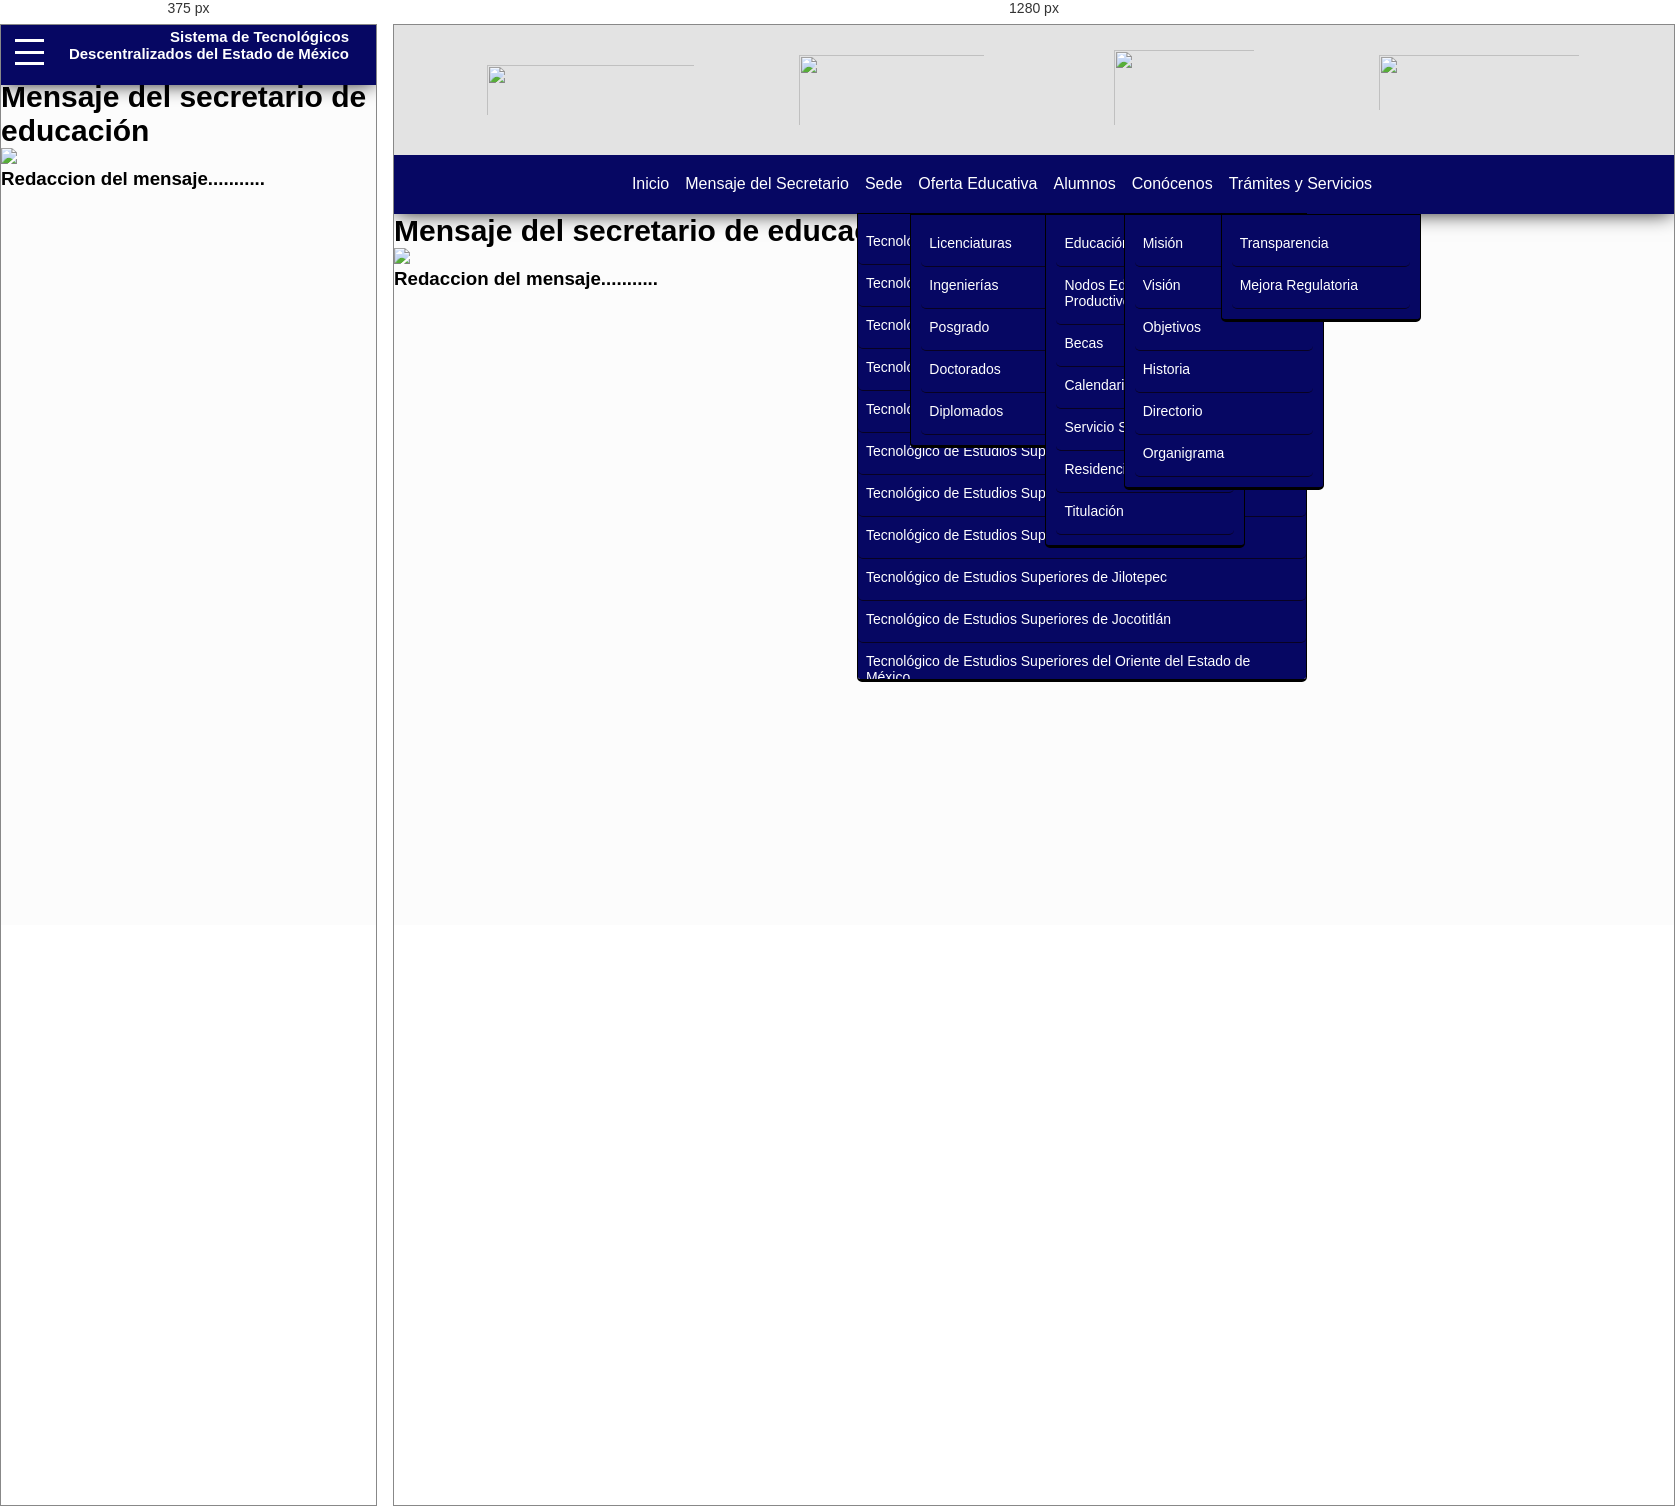
Rendered at 375 px and 1280 px, left to right.

<!-- file: Msj-Secretario.html -->
<!DOCTYPE html>
<html lang="en">

<head>
  <meta charset="UTF-8" />
  <meta name="viewport" content="width=device-width, initial-scale=1.0" />
  <title>Inicio | TESVG</title>
  <!-- Importar icono -->
  <link rel="icon" type="image/png" href="../images/IconoPagina.png" />
  <!-- <link rel="stylesheet" href="EstilosGeneral.css" /> -->
  <link rel="stylesheet" href="Estilo-Msg-Secre.css" />
  <link rel="stylesheet" href="../css/style.css" />

  <!-- Importar los iconos peque;os del menu -->
  <link rel="stylesheet" href="../iconos/css/fontello.css" />
</head>

<body>
  <header>
    <!-- Contendedor de todo el menu -->
    <div class="content-menu">
      <!-- Creacion de nuestro boton para ociones cuando se haga mas pequeña la ventana -->
      <input id="check" type="checkbox" />
      <label for="check" class="toggle-button">
      </label>


      <!-- Etiqueta que aparecera cuando se haga mas peqeuña la ventana -->
      <h2 class="stdem"><a href="index.html">Sistema de Tecnol&oacutegicos Descentralizados del Estado de
          M&eacutexico</a></h2>

      <!-- Imporntacion de nuestra imagen de logo -->
      <div>
        <div id="cont-logos">
          <a href="https://www.gob.mx/sep"><img id="edu" src="../images/images_cabecera/educacion.png" /></a>
          <a href="https://www.tecnm.mx/"><img id="tex" src="../images/images_cabecera/tecmex.png" /></a>
          <a href="https://edomex.gob.mx/"><img id="gobedo" src="../images/images_cabecera/GobEdomex.png" /></a>
          <a href="https://edomex.gob.mx/"><img id="edomex" src="../images/images_cabecera/edomex.png" /></a>
        </div>
      </div>
      <!-- Creacion de los botones de navegacion -->
      <nav class="menu">
        <ul>
          <li id="hom"><a class="navegadores" href="/index.html"><span class="icon-home">Inicio</span></a></li>
          <li id="ssg1"><a class="navegadores" href="/SubModulos/Msj-Secretario.html">
              Mensaje del Secretario<span class="icon-down-dir"></a></span>
          </li>
          <li id="sede">Sede <span class="icon-down-dir"></span>
            <ul class="escuelas">
              <li>
                <a target="_blank" href="http://tescha.edomex.gob.mx/">Tecnol&oacutegico de Estudios
                  Superiores de Chalco</a>
              </li>
              <li>
                <a target="_blank" href="http://teschicoloapan.edomex.gob.mx/">Tecnol&oacutegico de Estudios Superiores
                  de
                  Chicoalpan</a>
              </li>
              <li>
                <a target="_blank" href="https://teschi.edu.mx/">Tecnol&oacutegico de Estudios Superiores de
                  Chimalhuacán</a>
              </li>
              <li>
                <a target="_blank"
                  href="http://www.tecnologicodecoacalco.edu.mx/TESCO/INICIO/INICIO.php">Tecnol&oacutegico de Estudios
                  Superiores de Coacalco</a>
              </li>
              <li>
                <a target="_blank" href="http://tesci.edomex.gob.mx/">Tecnol&oacutegico de Estudios Superiores de
                  Cuatitlán Izcalli</a>
              </li>
              <li>
                <a target="_blank" href="http://www.tese.edu.mx/tese2010/">Tecnol&oacutegico de Estudios Superiores
                  de Ecatepec</a>
              </li>
              <li>
                <a target="_blank" href="http://teshuixquilucan.edomex.gob.mx/">Tecnol&oacutegico de Estudios Superiores
                  de
                  Huixquilucan</a>
              </li>
              <li>
                <a target="_blank" href="https://tesi.org.mx/">Tecnol&oacutegico de Estudios Superiores de
                  Ixtapaluca</a>
              </li>
              <li>
                <a target="_blank" href="https://tesji.edomex.gob.mx/">Tecnol&oacutegico de Estudios Superiores de
                  Jilotepec</a>
              </li>
              <li>
                <a target="_blank" href="https://tesjo.edomex.gob.mx/">Tecnol&oacutegico de Estudios Superiores de
                  Jocotitlán</a>
              </li>
              <li>
                <a target="_blank" href="http://tesoem.edomex.gob.mx/">Tecnol&oacutegico de Estudios Superiores del
                  Oriente del Estado
                  de México </a>
              </li>
              <li>
                <a target="_blank" href="http://tessfp.edomex.gob.mx/">Tecnol&oacutegico de Estudios Superiores de San
                  Felipe del
                  Progreso</a>
              </li>
              <li>
                <a target="_blank" href="https://test.edomex.gob.mx/">Tecnol&oacutegico de Estudios Superiores de
                  Tianguistenco</a>
              </li>
              <li>
                <a target="_blank" href="https://tesvb.edomex.gob.mx/">Tecnol&oacutegico de Estudios Superiores de Valle
                  de Bravo</a>
              </li>
              <li>
                <a target="_blank" href="https://tesvg.edomex.gob.mx/">Tecnol&oacutegico de Estudios Superiores de Villa
                  Guerrero</a>
              </li>
            </ul>
          </li>
          <li id="oferedu">
            Oferta Educativa <span class="icon-down-dir"></span>
            <ul class="submenu">
              <li><a href="">Licenciaturas</a></li>
              <li><a href="/SubModulos/ingenierias.html" id="ing">Ingenierías</a></li>
              <li><a href="">Posgrado </a></li>
              <li><a href="">Doctorados</a></li>
              <li><a href="">Diplomados</a></li>
            </ul>
          </li>

          <li id="alum">
            Alumnos<span class="icon-down-dir"></span>
            <ul class="submenu">
              <li><a href="">Educación Dual</a></li>
              <li><a href="">Nodos Educativos Productivos</a></li>
              <li><a href="Becas.html">Becas</a></li>
              <li><a href="">Calendario Escolar</a></li>
              <li><a href="">Servicio Social</a></li>
              <li><a href="">Residencia Profesional</a></li>
              <li><a href="">Titulación</a></li>
            </ul>

          </li>
          <li id="conoc">
            Conócenos <span class="icon-down-dir"></span>
            <ul class="submenu">
              <li><a href="SubModulos/Mision-Tecnologicos.html">Misión</a></li>
              <li><a href="">Visión</a></li>
              <li><a href="">Objetivos</a></li>
              <li><a href="">Historia</a></li>
              <li><a href="">Directorio</a></li>
              <li><a href="">Organigrama</a></li>
            </ul>
          </li>
          <li id="tramser">
            Trámites y Servicios
            <span class="icon-down-dir"></span>
            <ul class="submenu">
              <li><a href="http://www.ipomex.org.mx/portal.htm">Transparencia</a></li>
              <li><a href="#">Mejora Regulatoria</a></li>
            </ul>
          </li>
          <li id="face"><a class="navegadores"
              href="https://www.facebook.com/pg/TECVILLAGUERRERO/photos/?ref=page_internal" target="_blank"><samp
                class="icon-facebook-circled-1"></samp></a></li>
          <li id="tw"><a class="navegadores" href="https://twitter.com/tesvgmex?lang=es"><span
                class="icon-twitter-circled" target="_blank"></span></a></li>
          <li id="inst"><a class="navegadores" href="https://www.instagram.com/explore/tags/tesvg/"
              target="_blank"><span class="icon-instagram-1"></span></a></li>
          <li id="yout"><a class="navegadores" href="https://www.youtube.com/channel/UC86qWckboUiqI6Dv0HBjWww"
              target="_blank"><span class="icon-youtube-play"></span></a></li>
        </ul>
      </nav>
    </div>
  </header>
  <main>
    <!-- ---------------------------------------------------------------------------------------- -->
    <!-- Apartado Sobre mensaje del secretario-->
    <div class="contenedorGeneral">
      <!-- Contenedor del msg -->
      <div class="cont-msg">
        <h2 class="msg-title">Mensaje del secretario de educaci&oacuten</h2>
      </div>

      <!-- linea negra que divide -->
      <div class="line-black"></div>
      <!-- Comienza la noticia -->
      <div class="cont-redac-msg">
        <!-- Imagen a la izquierda -->
        <img class="imagen-derecha" src="../images/mensajesecretario.png" />
        <!-- Texto a la derecha -->
        <h3 class="redaccion-msg">Redaccion del mensaje...........</h3>
        <div class="reset"></div>
      </div>
    </div>
  </main>
  <script src="../js/jquery.js"></script>
  <script src="../js/script.js"></script>
  <script src="../js/main.js"></script>
</body>

</html>


/* @media block from style.css */
@media screen and (max-width: 900px) {

  /* 18102022 Edgar Roman */
  .container {
    padding: 0.3rem;
  }

  /* Cabios del 19/10/2022 */

  /* Fin del cambio */
  input#check {
    visibility: hidden;
    position: absolute;
    top: -9999px;
  }

  .toggle-button {
    padding: 1.8rem;
    display: block;
    width: 50px;
    height: 50px;
    /* border:2px solid rgb(255, 255, 255); */
    position: relative;
    cursor: pointer;
    box-sizing: border-box;
  }

  .toggle-button:before,
  .toggle-button:after {
    position: absolute;
    display: block;
    content: " ";
    width: calc(100% / 2);
    box-sizing: border-box;
    left: calc(100% / 4);
    transition: all 0.2s ease-out;
  }

  .toggle-button:before {
    top: calc(100% / 4);
    height: calc(100% / 4);
    border-top: 3px solid rgb(255, 255, 255);
    border-bottom: 3px solid rgb(255, 255, 255);
    background-color: transparent;
  }

  .toggle-button:after {
    height: 3px;
    background-color: rgb(255, 255, 255);
    bottom: calc(100% / 3.2);
  }

  input#check:checked+.toggle-button:before,
  input#check:checked+.toggle-button:after {
    top: calc(100% / 2);
    height: 3px;
    border-bottom: 0;
  }

  input#check:checked+.toggle-button:before {
    transform: rotate(45deg);
  }

  input#check:checked+.toggle-button:after {
    transform: rotate(-45deg);
  }

  .abrir,
  .cerrar {
    position: absolute;
    top: 0;
    right: 0;
    bottom: 0;
    left: 0;
    text-indent: -9999px;
  }

  .abrir {
    display: block;
  }

  .cerrar {
    display: none;
  }

  input#check:checked+.toggle-button .abrir {
    display: none;
  }

  input#check:checked+.toggle-button .cerrar {
    display: block;
  }

  /* Fin de cambios Edgar Roman */
  /* Edicion de la cabeza de nuestra pagina minimizada */
  header {
    position: fixed;
    top: 0;
    height: 60px;
    z-index: 1001;
    transition: all 1s;

  }

  /* Edicion de la segunda cabeza de nuestra pagina minimizada la sombreada */
  .header2 {
    position: fixed;
    top: 0px;
    height: 60px;
    z-index: 1001;
    transition: all 1s;
  }

  /* ------------------------------------------------------ */
  /* Edicion de el contenido de nuestro contenido en la pagina minimixada */
  main {
    margin-top: 55px;
  }

  /* Eliminamos nuestro logo */
  .content-menu div {
    display: none;
  }

  .btn1-contorno {
    margin: auto;
    width: 190px;
    margin-top: 20px;
  }

  /* .img_body_uno {
    width: 160px;
    height: 170px;
    margin-top: -20px;
    margin-left: 40px;
  } */


  /* ------------------------------------------------------ */
  /* Edicion de nuestro boton check */
  .icon-menu {
    display: block;
    position: fixed;
    color: white;
    right: 10px;
    top: 10px;
    padding: 5px;
    font-size: 26px;
    -webkit-transition: all 300ms;
    transition: all 300ms;
    z-index: 1001;
  }

  /* Edicion del sombreado del check cuando pasamos el cursor por ensima */
  .icon-menu:hover {
    background: rgba(0, 0, 0, 0.3);
    color: white;
    border-radius: 5px;
    -webkit-transition: all 300ms;
    transition: all 300ms;
    cursor: pointer;
  }

  /* Edicion de nuestro texto en la cabecera  */
  .content-menu h2 {
    display: block;
    position: absolute;
    bottom: 3vh;
    /* Esquina inferior derecha */
    right: 3vh;
    font-family: "Roboto", sans-serif;
    color: white;
  }

  /* ------------------------------------------------------ */
  /* Edicion de nuestro menu de opciones a hora en listadas */
  .menu {
    /* width: auto; */
    /* position: fixed;
    top: 50px;
    background: #192a56;
    left: 0;
    height: 100%;
    transition: 1s;
    width: 0;
    overflow: hidden; */
    width: 250px;
    background: #192a56;
    height: 100vh;
    left: -120%;
    top: 50px;
    -webkit-transition: all 100ms;
    transition: all 100ms;
    cursor: pointer;
    /* Esta linea hace que pueda mover el menu */
    overflow: scroll;
  }

  /* Enlistar las opciones */
  .menu ul {
    /*  -webkit-box-orient: vertical;
    -webkit-box-direction: normal;
    -ms-flex-direction: column; */
    /*  display: block;
    width: 500px;
    height: 600px;
    padding: 20px;
    text-align: center;
    background: #34495e;
    color: #fff; */
    flex-direction: column;
    padding: 20px;
    /* text-align: center; */
  }

  /* Tamano del interlineado entre las opciones */
  .menu ul li {
    padding: 8px;
    border-radius: 5px;
  }

  .submenu {
    top: 10px;
    border: 0;
    width: 75%;
    margin: 0 0 15px 40px;
    position: relative;
    border-radius: 5px;
    background: #273c75;
    cursor: pointer;
  }

  .submenu li {
    padding: 15px 35px;
    border-bottom: none;
    border-radius: 5px;
    font-weight: 100;
    font-size: 15px;
  }

  .escuelas {
    top: 10px;
    border: 0;
    width: 90%;
    margin: 0 0 10px 10px;
    position: relative;
    border-radius: 1px;
    background: #273c75;
    cursor: pointer;
  }

  .escuelas li {
    width: 100%;
    border-bottom: none;
    border-radius: 5px;
    font-weight: 100;
    font-size: 15px;
  }

  .menu ul li ul li:hover {
    background: rgba(0, 0, 0, 0.3);
  }

  /* Eliminar las que no deceas que aparezcan en tus opciones */
  #face,
  #tw,
  #inst,
  #yout {
    display: none;
  }

  /* Editar algunos atributos del texto */

  /* ------------------------------------------------------ */
  /* Hacer que aparezca al precionar el chcked */
  #check:checked~.menu {
    left: 0px;
    -webkit-transition: all 300ms;
    transition: all 300ms;
  }


  .stdem {
    font-size: 15px;
    width: 290px;
    height: 30px;
    text-align: right;
  }

  .stdem>a {
    text-decoration: none;
    color: white;
  }

  .contenedores-of {
    width: auto;
    display: grid;
    grid-template-columns: repeat(1, 1fr);
  }

  .contenedores-oferta-diplomado {
    width: 100%;
  }

  .portfolio-card-LIC img,
  .portfolio-card-ING img,
  .portfolio-card-POS img,
  .portfolio-card-DOC img,
  .portfolio-card-DIPL img {
    border-radius: 10px;
  }

  .portfolio-card-LIC-info,
  .portfolio-card-ING-info,
  .portfolio-card-POS-info,
  .portfolio-card-DOC-info,
  .portfolio-card-DIPL-info {
    border-radius: 10px;
  }

  .contenedores-info {
    padding: 0.3rem;
  }
  .sedes-tecnologicos{
    width: auto;
    display: grid;
    grid-template-columns: repeat(1, 1fr);
  }
}